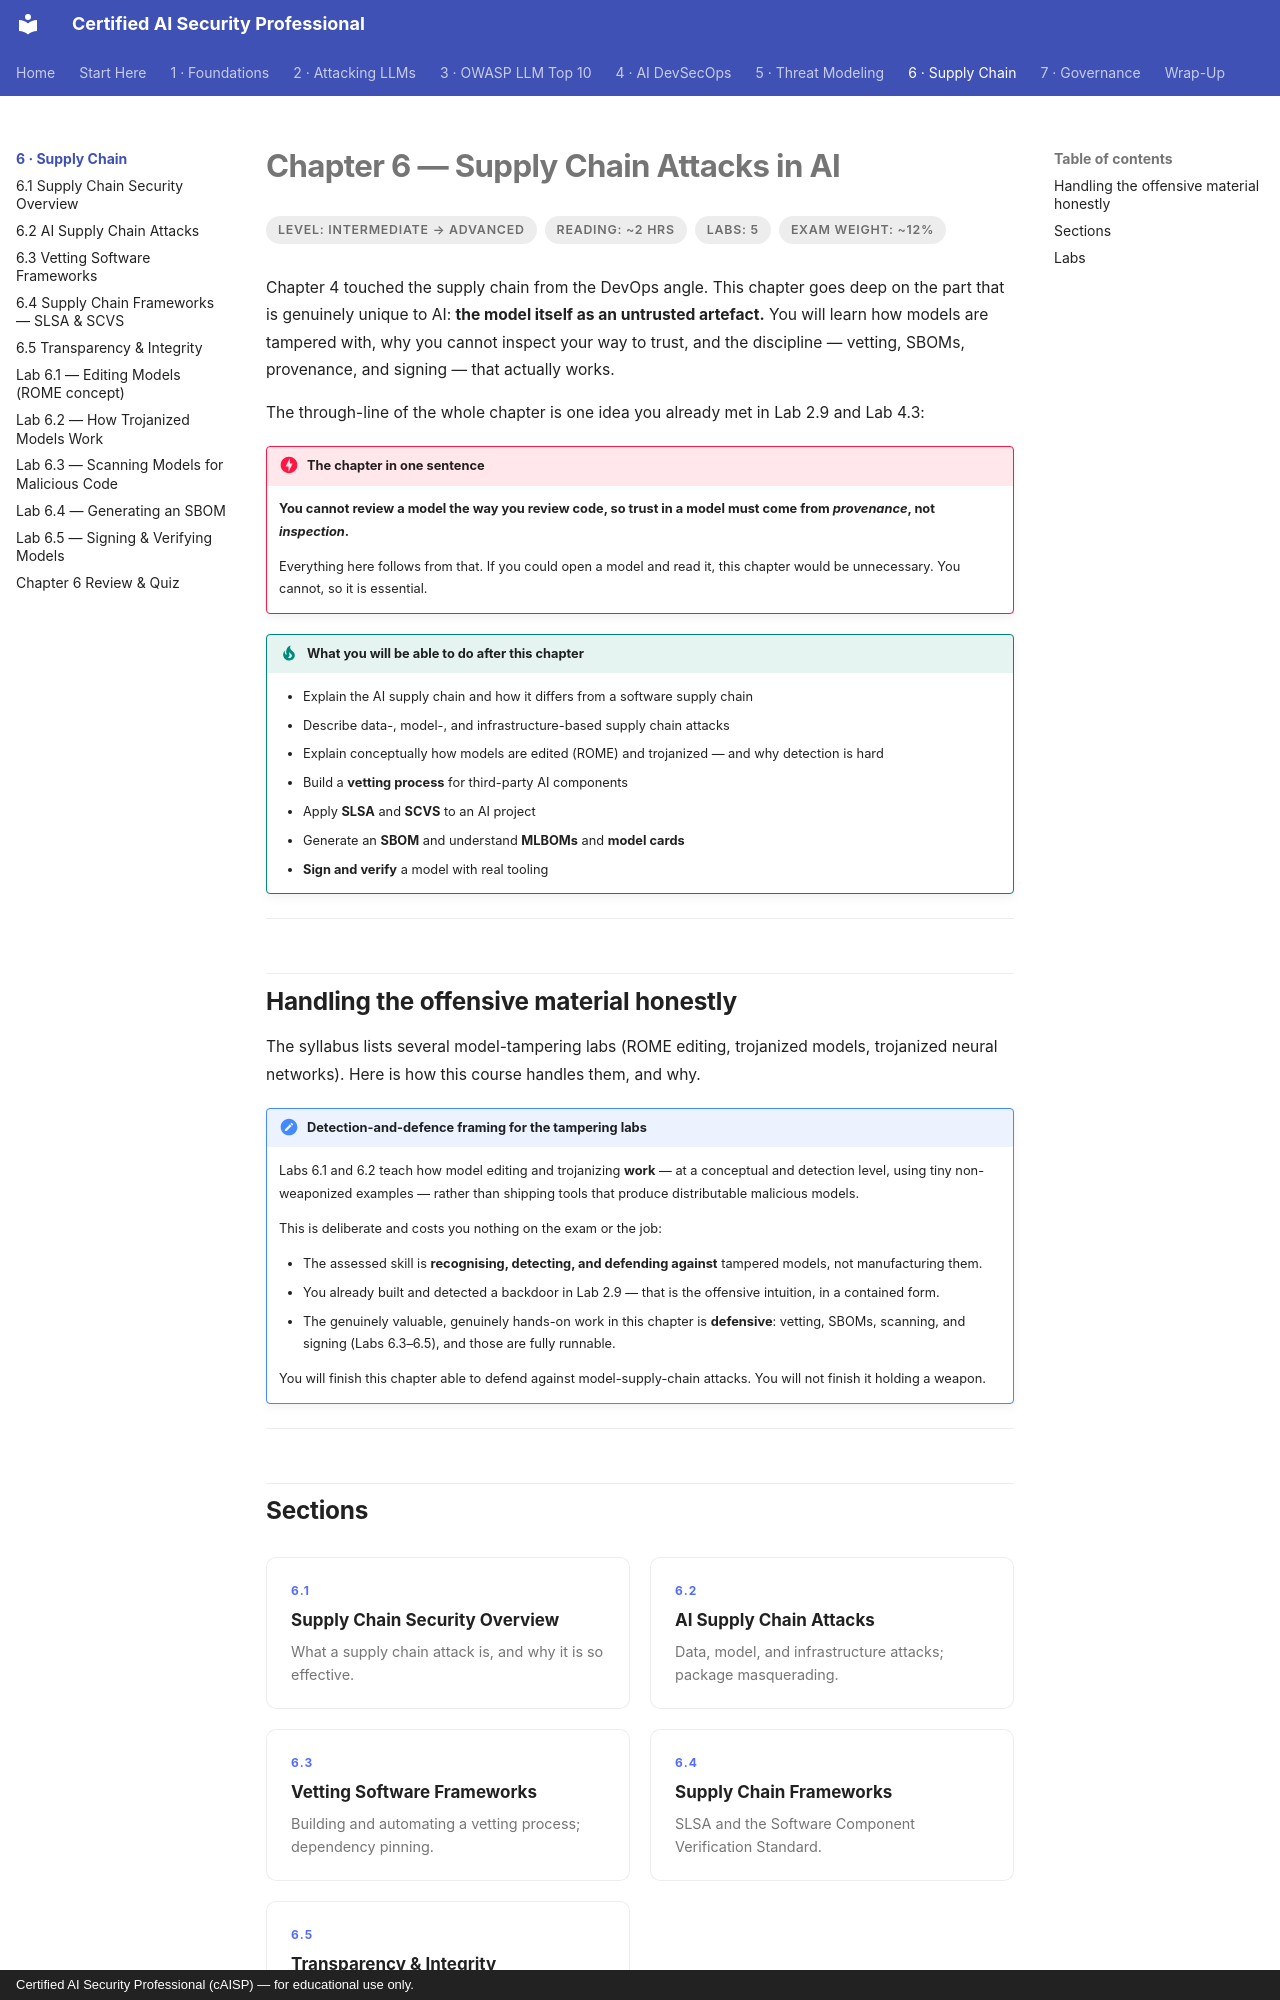

repository: def-SaYaN/Certified-AI-Security-Professional · page: chapter-06/index.html · generator: mkdocs · copyright: Certified AI Security Professional (cAISP) — for educational use only.

---
tags:
  - Chapter 6
  - Supply Chain
---

# Chapter 6 — Supply Chain Attacks in AI

<ul class="caisp-meta">
  <li>Level: Intermediate → Advanced</li>
  <li>Reading: ~2 hrs</li>
  <li>Labs: 5</li>
  <li>Exam weight: ~12%</li>
</ul>

Chapter 4 touched the supply chain from the DevOps angle. This chapter goes deep on the part that is
genuinely unique to AI: **the model itself as an untrusted artefact.** You will learn how models are
tampered with, why you cannot inspect your way to trust, and the discipline — vetting, SBOMs,
provenance, and signing — that actually works.

The through-line of the whole chapter is one idea you already met in Lab 2.9 and Lab 4.3:

!!! danger "The chapter in one sentence"
    **You cannot review a model the way you review code, so trust in a model must come from
    *provenance*, not *inspection*.**

    Everything here follows from that. If you could open a model and read it, this chapter would be
    unnecessary. You cannot, so it is essential.

!!! objective "What you will be able to do after this chapter"
    - Explain the AI supply chain and how it differs from a software supply chain
    - Describe data-, model-, and infrastructure-based supply chain attacks
    - Explain conceptually how models are edited (ROME) and trojanized — and why detection is hard
    - Build a **vetting process** for third-party AI components
    - Apply **SLSA** and **SCVS** to an AI project
    - Generate an **SBOM** and understand **MLBOMs** and **model cards**
    - **Sign and verify** a model with real tooling

---

## Handling the offensive material honestly

The syllabus lists several model-tampering labs (ROME editing, trojanized models, trojanized neural
networks). Here is how this course handles them, and why.

!!! note "Detection-and-defence framing for the tampering labs"
    Labs 6.1 and 6.2 teach how model editing and trojanizing **work** — at a conceptual and
    detection level, using tiny non-weaponized examples — rather than shipping tools that produce
    distributable malicious models.

    This is deliberate and costs you nothing on the exam or the job:

    - The assessed skill is **recognising, detecting, and defending against** tampered models, not
      manufacturing them.
    - You already built and detected a backdoor in Lab 2.9 — that is the offensive intuition, in a
      contained form.
    - The genuinely valuable, genuinely hands-on work in this chapter is **defensive**: vetting,
      SBOMs, scanning, and signing (Labs 6.3–6.5), and those are fully runnable.

    You will finish this chapter able to defend against model-supply-chain attacks. You will not
    finish it holding a weapon.

---
